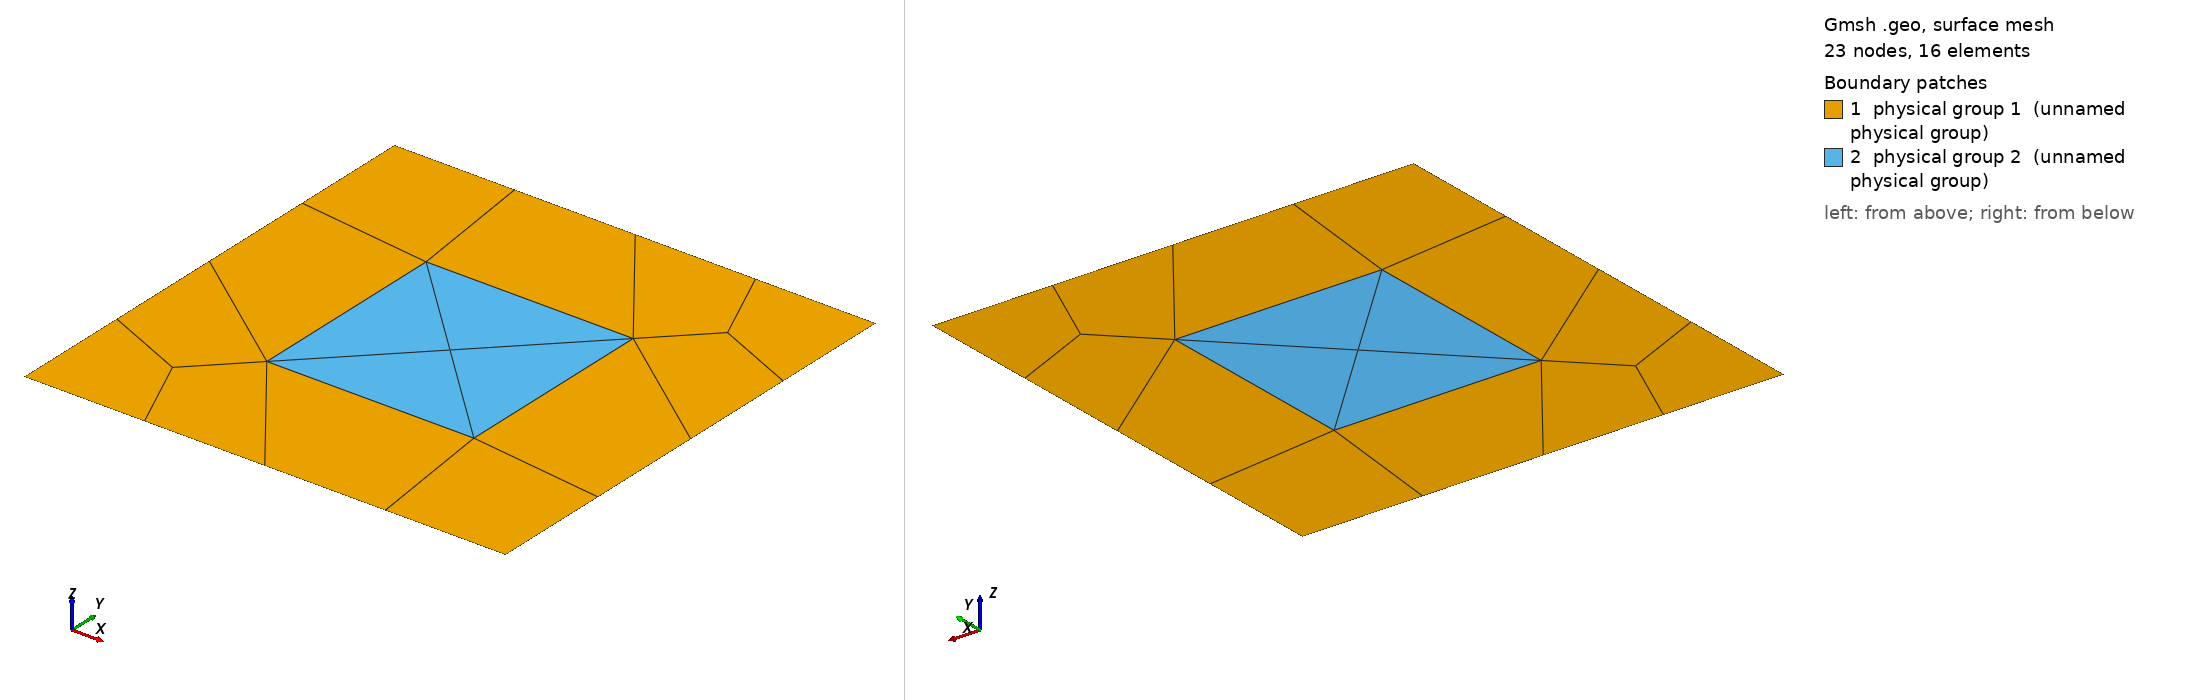

Gmsh geometry script, surface-meshed: 23 nodes, 16 surface elements. Boundary patches (legend numbers): 1 physical group 1 (unnamed physical group), 2 physical group 2 (unnamed physical group). Left view from above one corner, right view from below the opposite corner. Legend entries are the model's physical surfaces. The drawing asked Gmsh for element sizes between 1% and 20% of the model's largest extent; the script's own settings can give other sizes.

=== coarsedarlan.geo (drawn) ===
cl__1 = 3;
h = 0.43;
H = h/2;
// 2D mesh algorithm (1: MeshAdapt, 2: Automatic, 5: Delaunay, 6: Frontal-Delaunay, 7: BAMG, 8: Frontal-Delaunay for Quads, 9: Packing of Parallelograms)
Mesh.Algorithm = 2;
Mesh.CharacteristicLengthFactor = 2;
diva = 5;
divb = 2;
Point(1) = {0, 0, 0, cl__1};
Point(2) = {1, 0, 0, cl__1};
Point(3) = {1, 1, 0, cl__1};
Point(4) = {0, 1, 0, cl__1};
Point(5) = {0.5 - H, 0.5 - H, 0, cl__1};
Point(6) = {0.5+H, 0.5-H, 0, cl__1};
Point(7) = {0.5+H, 0.5+H, 0, cl__1};
Point(8) = {0.5-H, 0.5+H, 0, cl__1};
Line(1) = {1, 2};

Line(2) = {2, 3};

Line(3) = {3, 4};

Line(4) = {4, 1};

Line(5) = {5, 6};
Line(6) = {6, 7};
Line(7) = {7, 8};
Line(8) = {8, 5};
Line Loop(1) = {1, 2, 3, 4};
Line Loop(2) = {5, 6, 7, 8};
Plane Surface(1) = {1, 2};

Plane Surface(2) = {2};

Transfinite Line {1} = diva Using Progression 1;
Transfinite Line {2} = diva Using Progression 1;
Transfinite Line {3} = diva Using Progression 1;
Transfinite Line {4} = diva Using Progression 1;


Transfinite Line {5} = divb Using Progression 1;
Transfinite Line {6} = divb Using Progression 1;
Transfinite Line {7} = divb Using Progression 1;
Transfinite Line {8} = divb Using Progression 1;

//Line {5} In Surface {2};
//Line {6} In Surface {2};
//Line {7} In Surface {2};
//Line {8} In Surface {2};
Recombine Surface {1};
//Recombine Surface {2};

Physical Point(201) = {1, 2, 3, 4};
Physical Line(201) = {1, 2, 3, 4};
Physical Surface(1) = {1};
Physical Surface(2) = {2};
